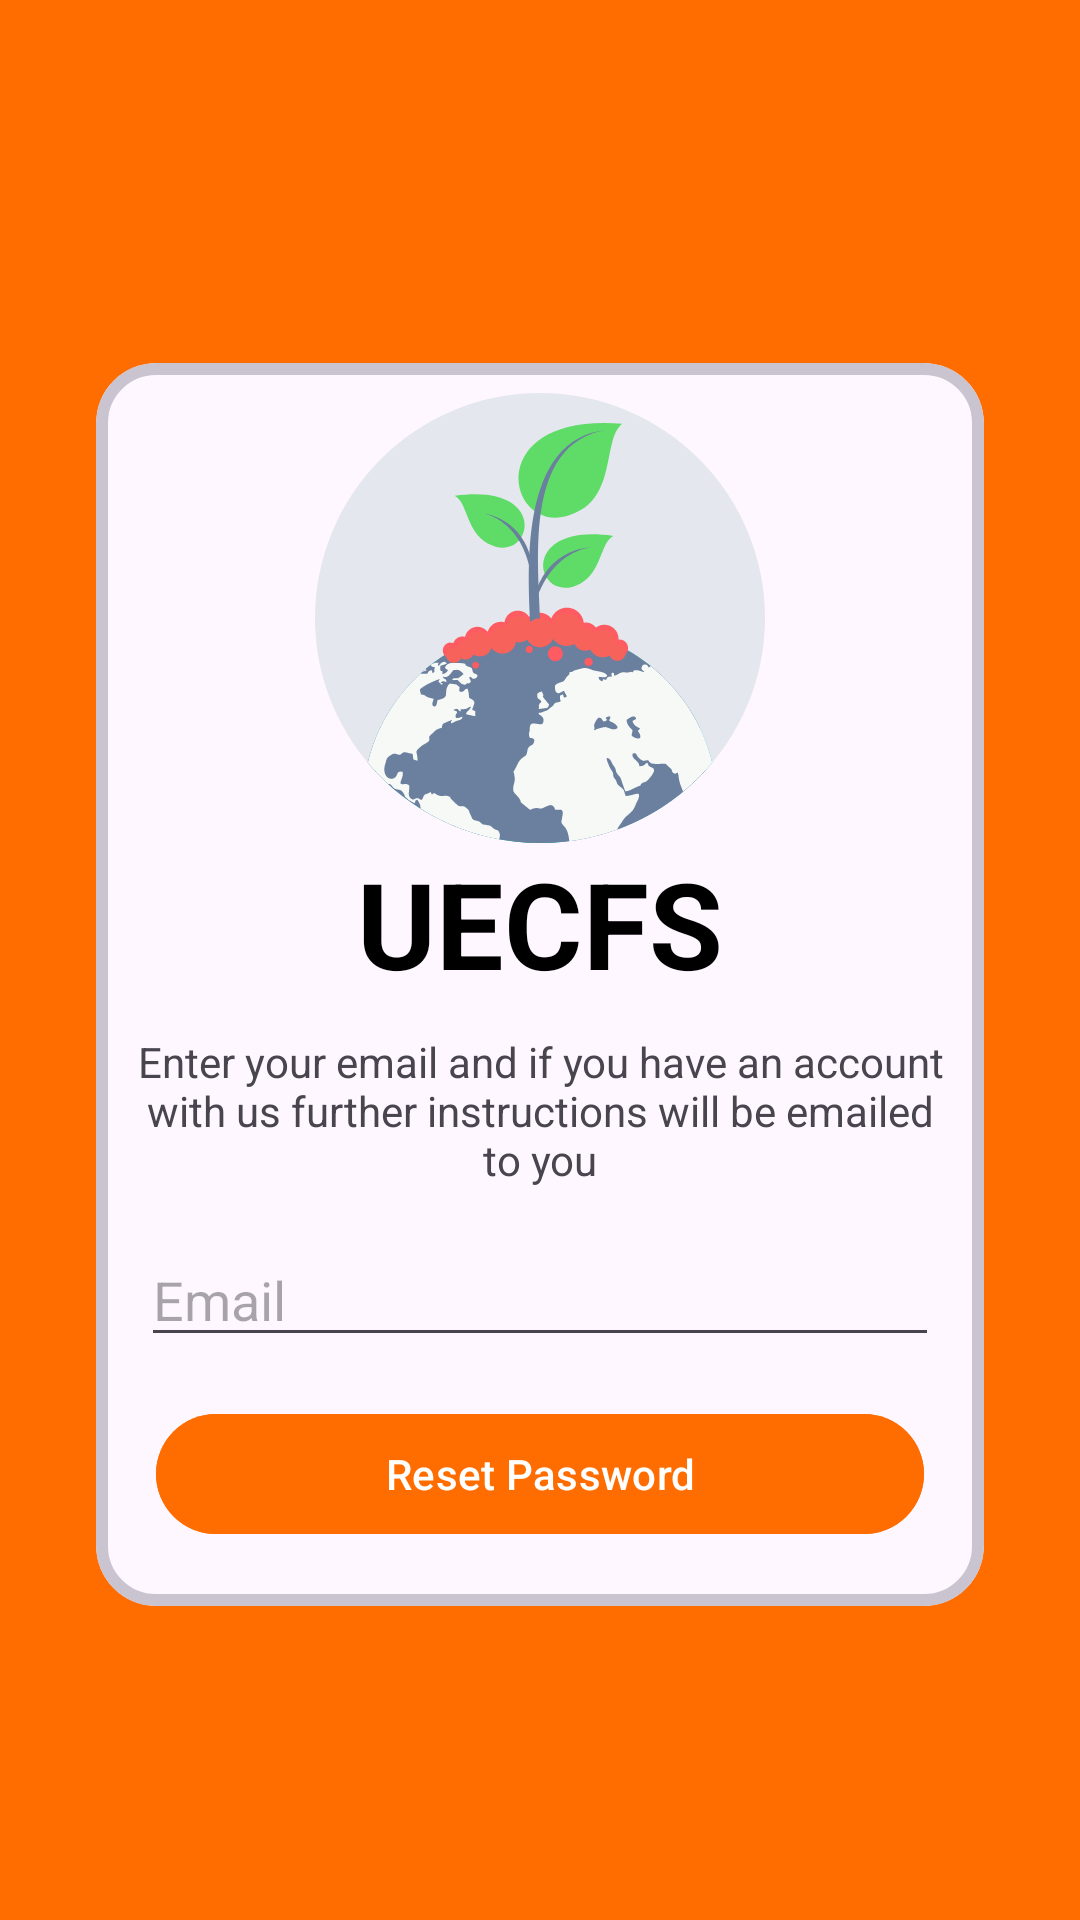

Here is an Android app screen rendered from its layout file. Give the layout XML and the strings, colors and styles it references.
<!-- AndroidManifest.xml: application theme Theme.Uecfs -->
<!-- res/layout/activity_forgot_password.xml -->
<?xml version="1.0" encoding="utf-8"?>
<androidx.constraintlayout.widget.ConstraintLayout xmlns:android="http://schemas.android.com/apk/res/android"
    xmlns:app="http://schemas.android.com/apk/res-auto"
    xmlns:tools="http://schemas.android.com/tools"
    android:layout_width="match_parent"
    android:layout_height="match_parent"
    android:background="#FF6D00"
    android:padding="16dp"
    android:id="@+id/relativeLayout2">

    <com.google.android.material.card.MaterialCardView
        android:layout_width="0dp"
        android:layout_height="wrap_content"
        android:layout_marginStart="16dp"
        android:layout_marginTop="16dp"
        android:layout_marginEnd="16dp"
        app:cardCornerRadius="20dp"
        app:contentPadding="10dp"
        app:layout_constraintBottom_toBottomOf="parent"
        app:layout_constraintEnd_toEndOf="parent"
        app:layout_constraintStart_toStartOf="parent"
        app:layout_constraintTop_toTopOf="parent"
        app:strokeWidth="4dp">

        <LinearLayout
            android:layout_width="match_parent"
            android:layout_height="wrap_content"
            android:orientation="vertical">

            <ImageView
                android:src="@drawable/logo"
                android:layout_width="match_parent"
                android:layout_height="150dp"/>

            <TextView
                android:id="@+id/tvTitle"
                android:layout_width="match_parent"
                android:layout_height="wrap_content"
                android:text="UECFS"
                android:textAlignment="center"
                android:textColor="@android:color/black"
                android:textSize="40sp"
                android:textStyle="bold"
                app:layout_constraintBottom_toBottomOf="parent"
                app:layout_constraintEnd_toEndOf="parent"
                app:layout_constraintStart_toStartOf="parent"
                app:layout_constraintTop_toTopOf="parent"
                app:layout_constraintVertical_bias="0.257" />

            <TextView
                android:textAlignment="center"
                android:layout_marginBottom="10dp"
                android:layout_marginTop="10dp"
                android:layout_width="match_parent"
                android:layout_height="match_parent"
                android:text="Enter your email and if you have an account with us further instructions will be emailed to you"/>

            <EditText
                android:id="@+id/email"
                style="@style/ThemeOverlay.Material3.TextInputEditText.OutlinedBox.Dense"
                android:layout_width="match_parent"
                android:layout_height="wrap_content"
                android:layout_margin="5dp"
                android:hint="Email"
                app:layout_constraintBottom_toBottomOf="parent"
                app:layout_constraintEnd_toEndOf="parent"
                app:layout_constraintHorizontal_bias="0.0"
                app:layout_constraintStart_toStartOf="parent"
                app:layout_constraintTop_toTopOf="parent"
                app:layout_constraintVertical_bias="0.437" />

            <com.google.android.material.button.MaterialButton
                android:id="@+id/reset"
                android:layout_width="match_parent"
                android:layout_height="wrap_content"
                android:layout_margin="10dp"
                android:text="Reset Password"
                android:backgroundTint="#FF6D00"
                app:layout_constraintBottom_toBottomOf="parent"
                app:layout_constraintEnd_toEndOf="parent"
                app:layout_constraintHorizontal_bias="0.508"
                app:layout_constraintStart_toStartOf="parent"
                app:layout_constraintTop_toTopOf="parent"
                app:layout_constraintVertical_bias="0.794" />

        </LinearLayout>

    </com.google.android.material.card.MaterialCardView>

</androidx.constraintlayout.widget.ConstraintLayout>
<!-- resources referenced by this layout -->
<resources>
  <!-- drawable logo: vector/xml drawable (drawable, 14880 chars, omitted) -->
  <style name="Theme.Uecfs" parent="Base.Theme.Uecfs" />
  <style name="Base.Theme.Uecfs" parent="Theme.Material3.DayNight.NoActionBar">
          
          
          <item name="android:windowTranslucentNavigation">true</item>
          <item name="android:fitsSystemWindows">true</item>
          <item name="android:statusBarColor">#FF6D00</item>
      </style>
</resources>
